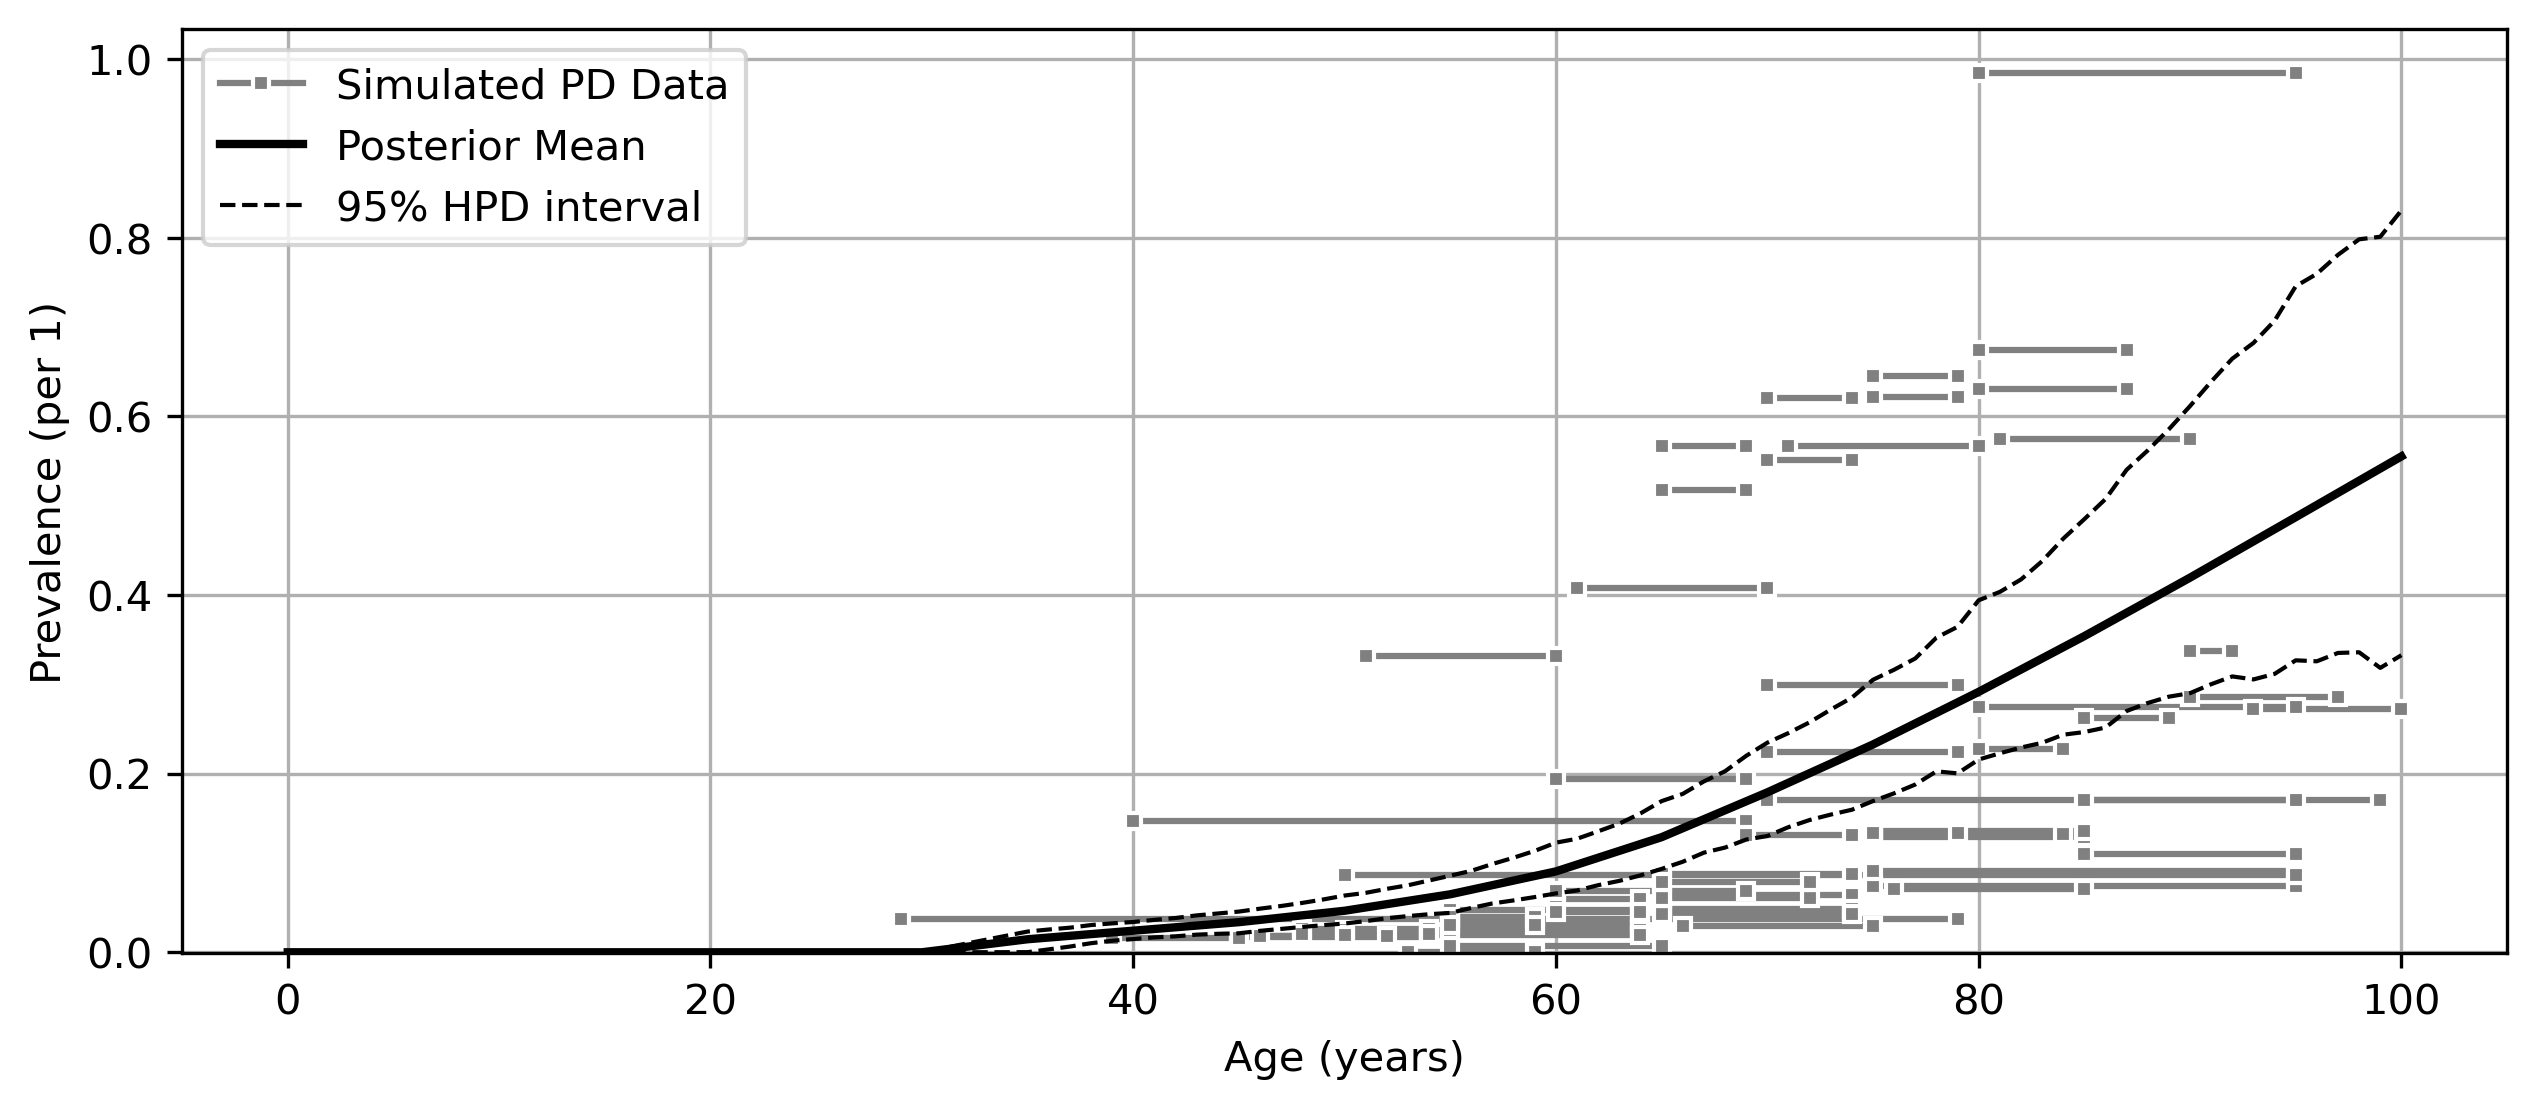

Source data for this figure (header and first rows):
age, mean, lower_ci, upper_ci
0, 0.0, 0.0, 0.0
1, 0.0, 0.0, 0.0
2, 0.0, 0.0, 0.0
3, 0.0, 0.0, 0.0
4, 0.0, 0.0, 0.0
5, 0.0, 0.0, 0.0
6, 0.0, 0.0, 0.0
7, 0.0, 0.0, 0.0
8, 0.0, 0.0, 0.0
9, 0.0, 0.0, 0.0
10, 0.0, 0.0, 0.0
11, 0.0, 0.0, 0.0
12, 0.0, 0.0, 0.0
13, 0.0, 0.0, 0.0
14, 0.0, 0.0, 0.0
15, 0.0, 0.0, 0.0
16, 0.0, 0.0, 0.0
17, 0.0, 0.0, 0.0
18, 0.0, 0.0, 0.0
19, 0.0, 0.0, 0.0
20, 0.0, 0.0, 0.0
21, 0.0, 0.0, 0.0
22, 0.0, 0.0, 0.0
23, 0.0, 0.0, 0.0
24, 0.0, 0.0, 0.0
25, 0.0, 0.0, 0.0
26, 0.0, 0.0, 0.0
27, 0.0, 0.0, 0.0
28, 0.0, 0.0, 0.0
29, 0.0, 0.0, 0.0
30, 2.987038990682001e-07, 2.1038789068704738e-14, 1.4712210890512814e-06
31, 0.002915, 8.630907253676798e-05, 0.004943
32, 0.005829, 0.0001726, 0.009885
33, 0.008744, 0.0002589, 0.01483
34, 0.01166, 0.0003452, 0.01977
35, 0.01457, 0.0004315, 0.02471
36, 0.01649, 0.003843, 0.02658
37, 0.01841, 0.006629, 0.02806
38, 0.02033, 0.009417, 0.02992
39, 0.02225, 0.01196, 0.03184
40, 0.02417, 0.01445, 0.03373
41, 0.02607, 0.01584, 0.03573
42, 0.02798, 0.01753, 0.03829
43, 0.02989, 0.01941, 0.04106
44, 0.03179, 0.02134, 0.04438
45, 0.0337, 0.02259, 0.04756
46, 0.03626, 0.02483, 0.05047
47, 0.03881, 0.02698, 0.05317
48, 0.04137, 0.02881, 0.05657
49, 0.04393, 0.03058, 0.06011
50, 0.04648, 0.03228, 0.0638
51, 0.05017, 0.03545, 0.06759
52, 0.05386, 0.03866, 0.07182
53, 0.05755, 0.04143, 0.07669
54, 0.06124, 0.04386, 0.08228
55, 0.06493, 0.04569, 0.08762
56, 0.07005, 0.05055, 0.09228
57, 0.07517, 0.05472, 0.09922
58, 0.0803, 0.05816, 0.1062
59, 0.08542, 0.06168, 0.1135
... 41 more rows
